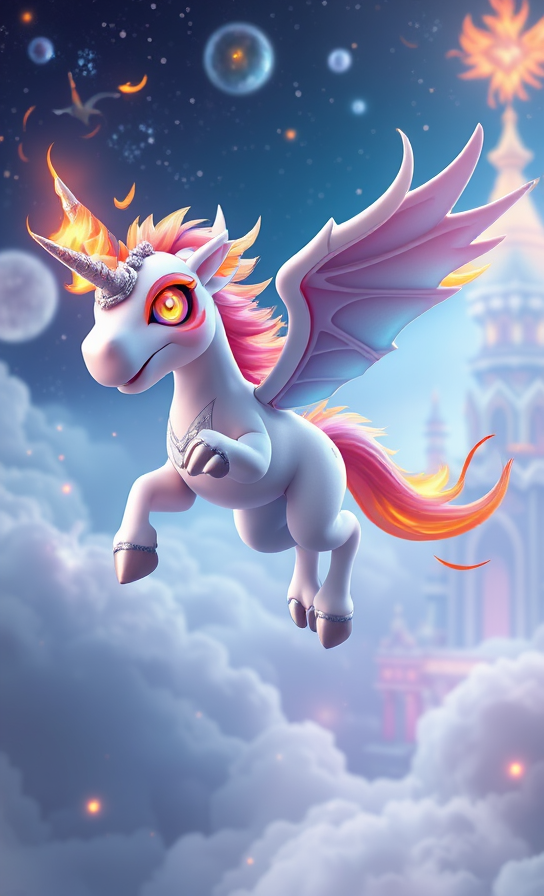
Generation parameters embedded in this image by ComfyUI (PNG 'prompt' text chunk: the API-format workflow graph, JSON):
{"5":{"inputs":{"width":544,"height":896,"batch_size":1},"class_type":"EmptyLatentImage","_meta":{"title":"Empty Latent Image"}},"6":{"inputs":{"text":"Create a full-body 3D hovering monster that combines the characteristics of young Unicorn and young Phoenix, young Unicorn form, Phoenix themed, color full skin, 1 unicorn horn, 2 horse leg shoes, fire, 2 phoenix burning bird wings, burning eyes, 1 head, The monster wears shining silver and sapphire equipment, this character is attacking something, hovering, smooth skin, the design follows the Pixar style, cute 3D battle Game. Set the character in a magical world, with a dreamy celestial background filled heaven  with mystical structures. Only one character is present in the scene.","clip":["11",0]},"class_type":"CLIPTextEncode","_meta":{"title":"CLIP Text Encode (Prompt)"}},"8":{"inputs":{"samples":["13",0],"vae":["10",0]},"class_type":"VAEDecode","_meta":{"title":"VAE Decode"}},"9":{"inputs":{"filename_prefix":"2930231616030-385606561555351","images":["8",0]},"class_type":"SaveImage","_meta":{"title":"Save Image"}},"10":{"inputs":{"vae_name":"ae.safetensors"},"class_type":"VAELoader","_meta":{"title":"Load VAE"}},"11":{"inputs":{"clip_name1":"t5xxl_fp8_e4m3fn.safetensors","clip_name2":"clip_l.safetensors","type":"flux","device":"default"},"class_type":"DualCLIPLoader","_meta":{"title":"DualCLIPLoader"}},"12":{"inputs":{"unet_name":"flux1-schnell.safetensors","weight_dtype":"default"},"class_type":"UNETLoader","_meta":{"title":"Load Diffusion Model"}},"13":{"inputs":{"noise":["25",0],"guider":["22",0],"sampler":["16",0],"sigmas":["17",0],"latent_image":["5",0]},"class_type":"SamplerCustomAdvanced","_meta":{"title":"SamplerCustomAdvanced"}},"16":{"inputs":{"sampler_name":"euler"},"class_type":"KSamplerSelect","_meta":{"title":"KSamplerSelect"}},"17":{"inputs":{"scheduler":"karras","steps":4,"denoise":1.0,"model":["12",0]},"class_type":"BasicScheduler","_meta":{"title":"BasicScheduler"}},"22":{"inputs":{"model":["12",0],"conditioning":["29",0]},"class_type":"BasicGuider","_meta":{"title":"BasicGuider"}},"25":{"inputs":{"noise_seed":385606561555351},"class_type":"RandomNoise","_meta":{"title":"RandomNoise"}},"29":{"inputs":{"guidance":1.5,"conditioning":["6",0]},"class_type":"FluxGuidance","_meta":{"title":"FluxGuidance"}}}